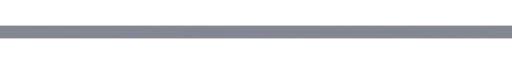
t = 0.00 s
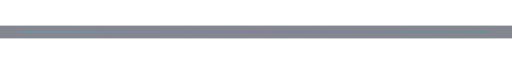
t = 1.20 s
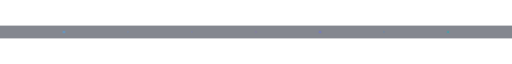
t = 2.08 s
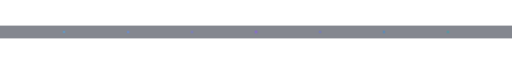
t = 2.95 s
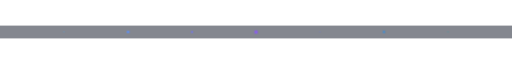
t = 3.83 s

The animated SVG that drew these frames (rendered in a browser with its animation timeline set to each time). Animation: 2 CSS @keyframes rules; one cycle of 4.70 s, repeats indefinitely.

<svg xmlns="http://www.w3.org/2000/svg" width="1200" height="30" viewBox="0 0 1200 30" role="img" aria-label="Section divider">
  <defs>
    <linearGradient id="line-grad" x1="50" y1="0" x2="1150" y2="0" gradientUnits="userSpaceOnUse">
      <stop offset="0%" stop-color="#38BDF8" />
      <stop offset="50%" stop-color="#8B5CF6" />
      <stop offset="100%" stop-color="#14B8A6" />
    </linearGradient>
    <filter id="glow" x="-20%" y="-20%" width="140%" height="140%">
      <feGaussianBlur stdDeviation="1.5" result="blur" />
      <feMerge>
        <feMergeNode in="blur" />
        <feMergeNode in="SourceGraphic" />
      </feMerge>
    </filter>
    <style>
      .glow-line {
        animation: breathe 3s infinite alternate ease-in-out;
      }
      .dot {
        transform-box: fill-box;
        transform-origin: center;
        animation: breathe-dot 2.5s infinite alternate ease-in-out;
      }
      .dot:nth-child(even) {
        animation-delay: 1.2s;
        animation-duration: 3s;
      }
      .dot:nth-child(3n) {
        animation-delay: 0.5s;
        animation-duration: 3.5s;
      }
      @keyframes breathe {
        0% { opacity: 0.4; }
        100% { opacity: 1; filter: url(#glow); }
      }
      @keyframes breathe-dot {
        0% { opacity: 0.3; transform: scale(0.6); }
        100% { opacity: 1; transform: scale(1.3); filter: url(#glow); }
      }
      @media (prefers-reduced-motion: reduce) {
        .glow-line, .dot {
          animation: none;
          opacity: 0.8;
          filter: none;
        }
      }
    </style>
  </defs>
  
  <!-- Dark transparent/navy background -->
  <rect width="1200" height="30" fill="#0B1120" opacity="0.5"/>
  
  <g class="glow-line">
    <line x1="50" y1="15" x2="1150" y2="15" stroke="url(#line-grad)" stroke-width="1.5" />
  </g>
  
  <!-- Dots scattered along the line -->
  <g>
    <circle cx="150" cy="15" r="1.5" fill="url(#line-grad)" class="dot"/>
    <circle cx="300" cy="15" r="2" fill="url(#line-grad)" class="dot"/>
    <circle cx="450" cy="15" r="1.5" fill="url(#line-grad)" class="dot"/>
    <circle cx="600" cy="15" r="2.5" fill="url(#line-grad)" class="dot"/>
    <circle cx="750" cy="15" r="1.5" fill="url(#line-grad)" class="dot"/>
    <circle cx="900" cy="15" r="2" fill="url(#line-grad)" class="dot"/>
    <circle cx="1050" cy="15" r="1.5" fill="url(#line-grad)" class="dot"/>
  </g>
</svg>
